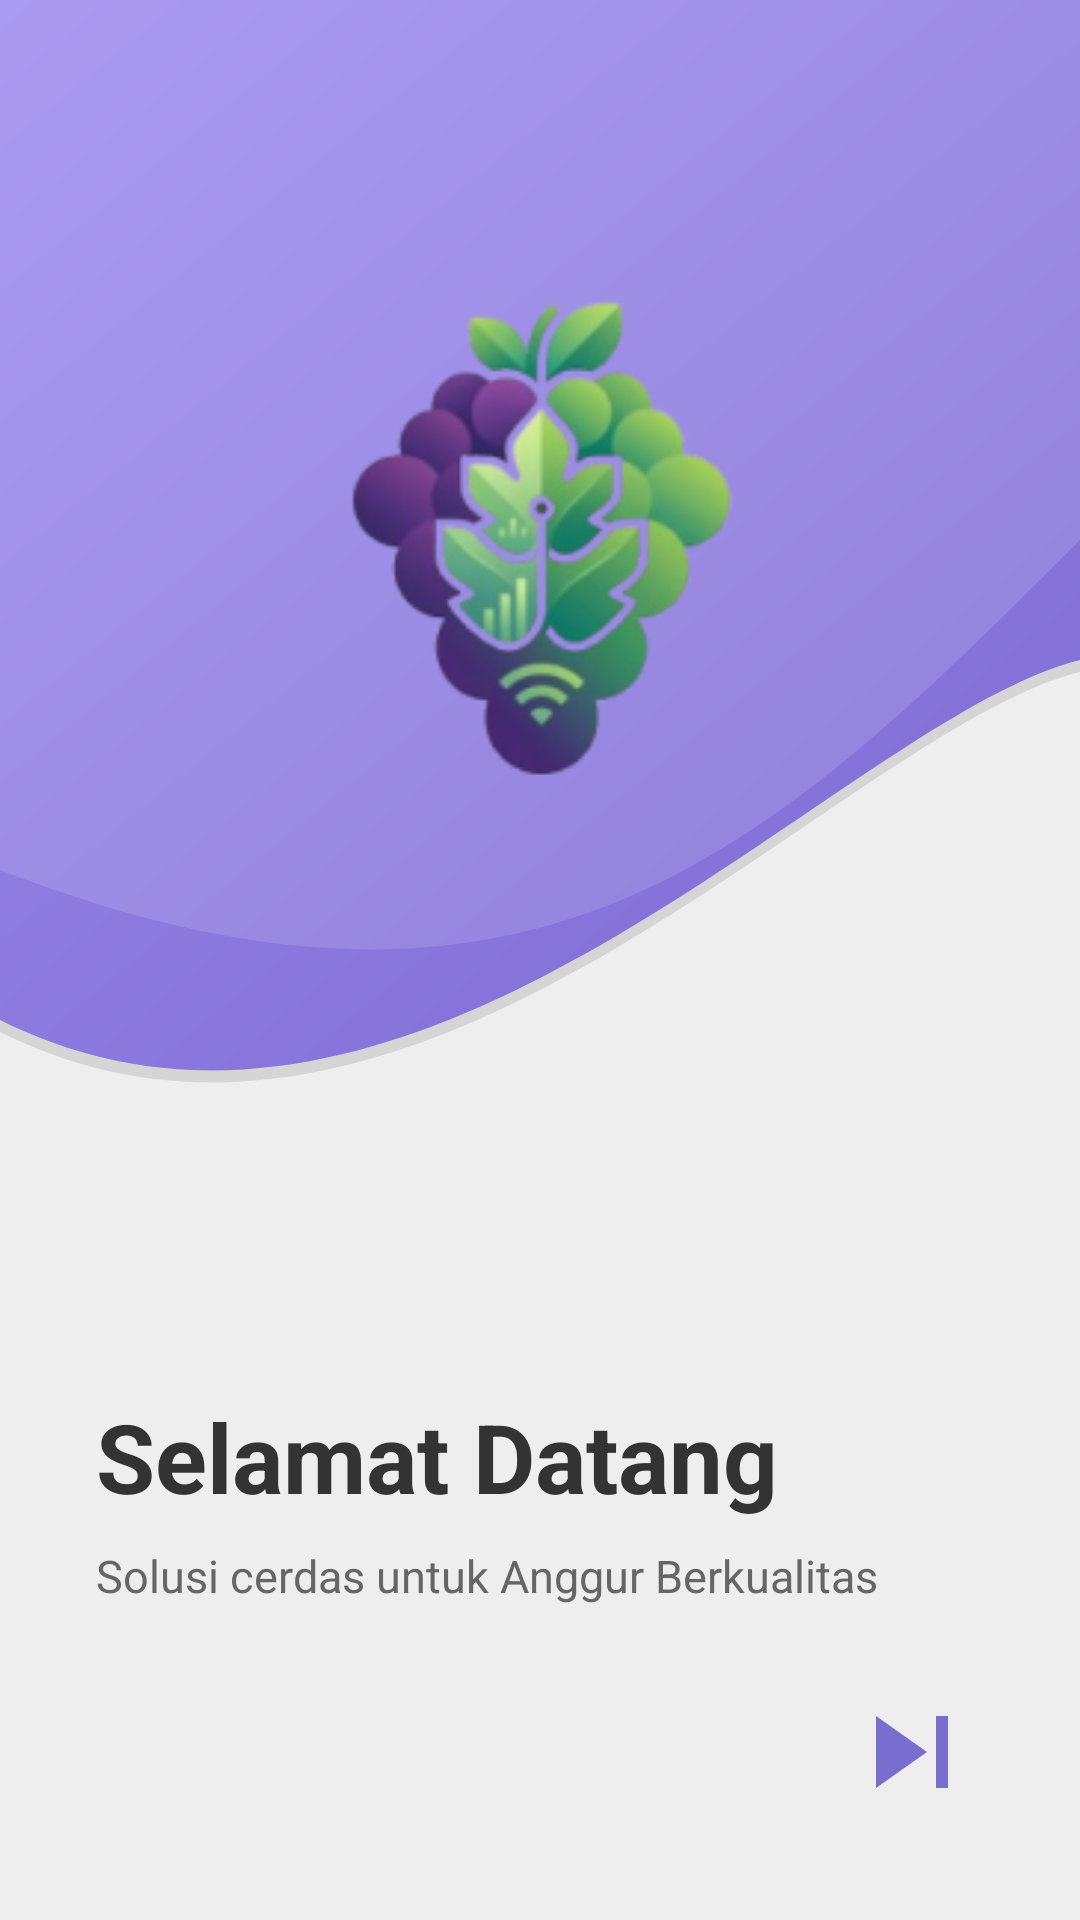

Layout XML and referenced resources for this Android screen:
<!-- AndroidManifest.xml: application theme Theme.ITProjek2 -->
<!-- res/layout/fragment_welcome.xml -->
<?xml version="1.0" encoding="utf-8"?>
<androidx.constraintlayout.widget.ConstraintLayout xmlns:android="http://schemas.android.com/apk/res/android"
    xmlns:app="http://schemas.android.com/apk/res-auto"
    android:layout_width="match_parent"
    android:layout_height="match_parent"
    android:background="#EEEEEE">

    
    <ImageView
        android:id="@+id/ivWave"
        android:layout_width="match_parent"
        android:layout_height="0dp"
        app:layout_constraintDimensionRatio="360:440"
        android:scaleType="fitXY"
        android:src="@drawable/bg_welcome_wave"
        app:layout_constraintTop_toTopOf="parent"
        app:layout_constraintStart_toStartOf="parent"
        app:layout_constraintEnd_toEndOf="parent" />

    
    <ImageView
        android:id="@+id/ivLogo"
        android:layout_width="320dp"
        android:layout_height="320dp"
        android:layout_marginTop="20dp"
        android:scaleType="fitCenter"
        android:src="@mipmap/it_projek2_foreground"
        app:layout_constraintTop_toTopOf="parent"
        app:layout_constraintStart_toStartOf="parent"
        app:layout_constraintEnd_toEndOf="parent" />

    
    <TextView
        android:id="@+id/tvWelcome"
        android:layout_width="0dp"
        android:layout_height="wrap_content"
        android:layout_marginStart="32dp"
        android:layout_marginTop="24dp"
        android:layout_marginEnd="32dp"
        android:text="Selamat Datang"
        android:textColor="#333333"
        android:textSize="32sp"
        android:textStyle="bold"
        app:layout_constraintTop_toBottomOf="@id/ivWave"
        app:layout_constraintStart_toStartOf="parent"
        app:layout_constraintEnd_toEndOf="parent" />

    <TextView
        android:id="@+id/tvSubtitle"
        android:layout_width="0dp"
        android:layout_height="wrap_content"
        android:layout_marginTop="8dp"
        android:text="Solusi cerdas untuk Anggur Berkualitas"
        android:textColor="#666666"
        android:textSize="15sp"
        app:layout_constraintTop_toBottomOf="@id/tvWelcome"
        app:layout_constraintStart_toStartOf="@id/tvWelcome"
        app:layout_constraintEnd_toEndOf="@id/tvWelcome" />

    
    <ImageView
        android:id="@+id/btnNext"
        android:layout_width="64dp"
        android:layout_height="64dp"
        android:layout_marginEnd="24dp"
        android:layout_marginBottom="24dp"
        android:background="?android:attr/selectableItemBackgroundBorderless"
        android:clickable="true"
        android:focusable="true"
        android:padding="8dp"
        android:scaleType="fitCenter"
        android:src="@drawable/ic_skip_next_purple"
        app:layout_constraintBottom_toBottomOf="parent"
        app:layout_constraintEnd_toEndOf="parent" />

</androidx.constraintlayout.widget.ConstraintLayout>
<!-- resources referenced by this layout -->
<resources>
  <!-- drawable bg_welcome_wave (drawable) -->
  <?xml version="1.0" encoding="utf-8"?>
  <vector xmlns:android="http://schemas.android.com/apk/res/android"
      xmlns:aapt="http://schemas.android.com/aapt"
      android:width="360dp"
      android:height="440dp"
      android:viewportWidth="360"
      android:viewportHeight="440">
  
      
      <path
          android:fillColor="#1A000000"
          android:pathData="M0,0 L360,0 L360,224 C280,244 140,414 0,344 Z" />
  
      
      <path
          android:pathData="M0,0 L360,0 L360,220 C280,240 140,410 0,340 Z">
          <aapt:attr name="android:fillColor">
              <gradient
                  android:startX="0"
                  android:startY="0"
                  android:endX="360"
                  android:endY="440"
                  android:type="linear">
                  <item android:offset="0" android:color="#9D8CEF" />
                  <item android:offset="1" android:color="#7866CD" />
              </gradient>
          </aapt:attr>
      </path>
  
      
      <path
          android:fillColor="#20FFFFFF"
          android:pathData="M0,0 L360,0 L360,180 C260,280 180,360 0,290 Z" />
  
  </vector>
  <!-- drawable ic_skip_next_purple (drawable) -->
  <?xml version="1.0" encoding="utf-8"?>
  <vector xmlns:android="http://schemas.android.com/apk/res/android"
      android:width="24dp"
      android:height="24dp"
      android:viewportWidth="24"
      android:viewportHeight="24">
      <path
          android:fillColor="#796DCF"
          android:pathData="M6,18l8.5,-6L6,6v12zM16,6v12h2V6h-2z" />
  </vector>
  <!-- mipmap it_projek2_foreground: webp bitmap (mipmap-hdpi, 8206 bytes) -->
  <style name="Theme.ITProjek2" parent="Theme.MaterialComponents.Light.NoActionBar">
          <item name="colorPrimary">@color/primary_purple</item>
          <item name="colorPrimaryVariant">@color/primary_purple_dark</item>
          <item name="colorOnPrimary">@color/surface_white</item>
          <item name="colorSecondary">@color/success_green</item>
          <item name="android:statusBarColor">@color/primary_purple</item>
          <item name="android:windowBackground">@color/background_light</item>
      </style>
  <color name="primary_purple">#796DCF</color>
  <color name="primary_purple_dark">#6358B8</color>
  <color name="surface_white">#FFFFFF</color>
  <color name="success_green">#34C759</color>
  <color name="background_light">#E4E4E4</color>
</resources>
